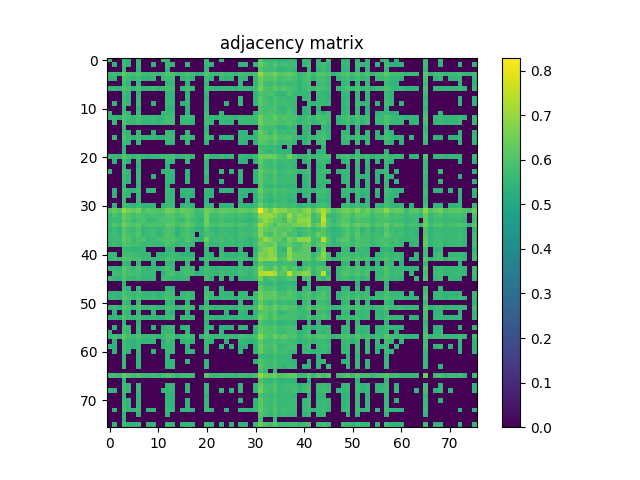

The file beside this chart, header and first rows:
5.591099999999999959e-01, 0.000000000000000000e+00, 0.000000000000000000e+00, 5.635599999999999499e-01, 5.411200000000000454e-01, 0.000000000000000000e+00, 5.501500000000000279e-01, 0.000000000000000000e+00, 0.000000000000000000e+00, 0.000000000000000000e+00, 0.000000000000000000e+00, 5.557600000000000318e-01, 5.478199999999999736e-01, 0.000000000000000000e+00, 0.000000000000000000e+00, 0.000000000000000000e+00, 0.000000000000000000e+00, 0.000000000000000000e+00, 0.000000000000000000e+00, 0.000000000000000000e+00, 5.610600000000000032e-01, 0.000000000000000000e+00, 0.000000000000000000e+00, 5.521000000000000352e-01
0.000000000000000000e+00, 5.435100000000000486e-01, 0.000000000000000000e+00, 5.750899999999999901e-01, 5.497100000000000319e-01, 0.000000000000000000e+00, 5.621300000000000185e-01, 0.000000000000000000e+00, 0.000000000000000000e+00, 5.436400000000000121e-01, 0.000000000000000000e+00, 0.000000000000000000e+00, 5.621800000000000130e-01, 5.564299999999999802e-01, 0.000000000000000000e+00, 0.000000000000000000e+00, 5.516400000000000192e-01, 0.000000000000000000e+00, 0.000000000000000000e+00, 0.000000000000000000e+00, 5.555799999999999628e-01, 5.402500000000000080e-01, 0.000000000000000000e+00, 0.000000000000000000e+00
0.000000000000000000e+00, 0.000000000000000000e+00, 0.000000000000000000e+00, 5.588600000000000234e-01, 0.000000000000000000e+00, 0.000000000000000000e+00, 5.409599999999999964e-01, 0.000000000000000000e+00, 0.000000000000000000e+00, 0.000000000000000000e+00, 0.000000000000000000e+00, 0.000000000000000000e+00, 5.417699999999999738e-01, 0.000000000000000000e+00, 0.000000000000000000e+00, 0.000000000000000000e+00, 0.000000000000000000e+00, 0.000000000000000000e+00, 0.000000000000000000e+00, 0.000000000000000000e+00, 5.456900000000000084e-01, 0.000000000000000000e+00, 0.000000000000000000e+00, 0.000000000000000000e+00
5.635599999999999499e-01, 5.750899999999999901e-01, 5.588600000000000234e-01, 6.240499999999999936e-01, 5.899499999999999744e-01, 5.733599999999999808e-01, 6.001999999999999558e-01, 5.667200000000000015e-01, 5.653599999999999737e-01, 5.756799999999999695e-01, 5.598899999999999988e-01, 5.819699999999999873e-01, 5.999200000000000088e-01, 5.972199999999999731e-01, 5.554099999999999593e-01, 5.753200000000000536e-01, 5.899499999999999744e-01, 5.670600000000000085e-01, 5.426999999999999602e-01, 5.440899999999999626e-01, 6.045500000000000318e-01, 5.727299999999999613e-01, 5.569199999999999706e-01, 5.810499999999999554e-01
5.411200000000000454e-01, 5.497100000000000319e-01, 0.000000000000000000e+00, 5.899499999999999744e-01, 5.637400000000000189e-01, 5.489500000000000490e-01, 5.746700000000000141e-01, 5.462599999999999678e-01, 5.428300000000000347e-01, 5.545900000000000274e-01, 0.000000000000000000e+00, 5.567999999999999616e-01, 5.724299999999999944e-01, 5.669699999999999740e-01, 0.000000000000000000e+00, 5.493599999999999595e-01, 5.605999999999999872e-01, 5.446499999999999675e-01, 0.000000000000000000e+00, 0.000000000000000000e+00, 5.762399999999999745e-01, 5.454400000000000359e-01, 0.000000000000000000e+00, 5.509300000000000308e-01
0.000000000000000000e+00, 0.000000000000000000e+00, 0.000000000000000000e+00, 5.733599999999999808e-01, 5.489500000000000490e-01, 0.000000000000000000e+00, 5.569699999999999651e-01, 0.000000000000000000e+00, 0.000000000000000000e+00, 0.000000000000000000e+00, 0.000000000000000000e+00, 0.000000000000000000e+00, 5.557699999999999863e-01, 5.549399999999999888e-01, 0.000000000000000000e+00, 0.000000000000000000e+00, 5.464900000000000313e-01, 0.000000000000000000e+00, 0.000000000000000000e+00, 0.000000000000000000e+00, 5.521500000000000297e-01, 0.000000000000000000e+00, 0.000000000000000000e+00, 0.000000000000000000e+00
5.501500000000000279e-01, 5.621300000000000185e-01, 5.409599999999999964e-01, 6.001999999999999558e-01, 5.746700000000000141e-01, 5.569699999999999651e-01, 5.885099999999999776e-01, 5.473599999999999577e-01, 5.546600000000000419e-01, 5.674000000000000155e-01, 5.462799999999999878e-01, 5.603200000000000403e-01, 5.852399999999999824e-01, 5.799299999999999455e-01, 0.000000000000000000e+00, 5.605799999999999672e-01, 5.768400000000000194e-01, 5.574299999999999811e-01, 0.000000000000000000e+00, 0.000000000000000000e+00, 5.794500000000000206e-01, 5.586200000000000054e-01, 5.415999999999999703e-01, 5.559800000000000297e-01
0.000000000000000000e+00, 0.000000000000000000e+00, 0.000000000000000000e+00, 5.667200000000000015e-01, 5.462599999999999678e-01, 0.000000000000000000e+00, 5.473599999999999577e-01, 0.000000000000000000e+00, 0.000000000000000000e+00, 0.000000000000000000e+00, 0.000000000000000000e+00, 0.000000000000000000e+00, 5.519100000000000117e-01, 5.527400000000000091e-01, 0.000000000000000000e+00, 0.000000000000000000e+00, 5.431700000000000417e-01, 0.000000000000000000e+00, 0.000000000000000000e+00, 0.000000000000000000e+00, 5.604200000000000292e-01, 0.000000000000000000e+00, 0.000000000000000000e+00, 0.000000000000000000e+00
0.000000000000000000e+00, 0.000000000000000000e+00, 0.000000000000000000e+00, 5.653500000000000192e-01, 5.428300000000000347e-01, 0.000000000000000000e+00, 5.546600000000000419e-01, 0.000000000000000000e+00, 0.000000000000000000e+00, 0.000000000000000000e+00, 0.000000000000000000e+00, 0.000000000000000000e+00, 5.537100000000000355e-01, 5.500300000000000189e-01, 0.000000000000000000e+00, 0.000000000000000000e+00, 5.479000000000000536e-01, 0.000000000000000000e+00, 0.000000000000000000e+00, 0.000000000000000000e+00, 5.462000000000000188e-01, 0.000000000000000000e+00, 0.000000000000000000e+00, 0.000000000000000000e+00
0.000000000000000000e+00, 5.436400000000000121e-01, 0.000000000000000000e+00, 5.756799999999999695e-01, 5.545799999999999619e-01, 0.000000000000000000e+00, 5.674000000000000155e-01, 0.000000000000000000e+00, 0.000000000000000000e+00, 5.472399999999999487e-01, 0.000000000000000000e+00, 0.000000000000000000e+00, 5.641699999999999493e-01, 5.632200000000000539e-01, 0.000000000000000000e+00, 5.405100000000000460e-01, 5.547900000000000054e-01, 0.000000000000000000e+00, 0.000000000000000000e+00, 0.000000000000000000e+00, 5.612800000000000011e-01, 0.000000000000000000e+00, 0.000000000000000000e+00, 0.000000000000000000e+00
0.000000000000000000e+00, 0.000000000000000000e+00, 0.000000000000000000e+00, 5.598899999999999988e-01, 0.000000000000000000e+00, 0.000000000000000000e+00, 5.462799999999999878e-01, 0.000000000000000000e+00, 0.000000000000000000e+00, 0.000000000000000000e+00, 0.000000000000000000e+00, 0.000000000000000000e+00, 5.452000000000000179e-01, 5.446100000000000385e-01, 0.000000000000000000e+00, 0.000000000000000000e+00, 5.412900000000000489e-01, 0.000000000000000000e+00, 0.000000000000000000e+00, 0.000000000000000000e+00, 5.507999999999999563e-01, 0.000000000000000000e+00, 0.000000000000000000e+00, 0.000000000000000000e+00
5.557600000000000318e-01, 0.000000000000000000e+00, 0.000000000000000000e+00, 5.819699999999999873e-01, 5.567999999999999616e-01, 0.000000000000000000e+00, 5.603200000000000403e-01, 0.000000000000000000e+00, 0.000000000000000000e+00, 0.000000000000000000e+00, 0.000000000000000000e+00, 5.560399999999999787e-01, 5.560199999999999587e-01, 5.605200000000000182e-01, 0.000000000000000000e+00, 0.000000000000000000e+00, 5.458699999999999664e-01, 0.000000000000000000e+00, 0.000000000000000000e+00, 0.000000000000000000e+00, 5.729300000000000503e-01, 0.000000000000000000e+00, 0.000000000000000000e+00, 5.521099999999999897e-01
5.478199999999999736e-01, 5.621800000000000130e-01, 5.417699999999999738e-01, 5.999200000000000088e-01, 5.724299999999999944e-01, 5.557699999999999863e-01, 5.852399999999999824e-01, 5.519100000000000117e-01, 5.537100000000000355e-01, 5.641699999999999493e-01, 5.452000000000000179e-01, 5.560199999999999587e-01, 5.840499999999999581e-01, 5.769199999999999884e-01, 0.000000000000000000e+00, 5.614099999999999646e-01, 5.749999999999999556e-01, 5.591500000000000359e-01, 0.000000000000000000e+00, 0.000000000000000000e+00, 5.789299999999999446e-01, 5.581000000000000405e-01, 5.431300000000000017e-01, 5.580699999999999550e-01
0.000000000000000000e+00, 5.564299999999999802e-01, 0.000000000000000000e+00, 5.972199999999999731e-01, 5.669699999999999740e-01, 5.549399999999999888e-01, 5.799299999999999455e-01, 5.527400000000000091e-01, 5.500300000000000189e-01, 5.632200000000000539e-01, 5.446100000000000385e-01, 5.605200000000000182e-01, 5.769199999999999884e-01, 5.750399999999999956e-01, 0.000000000000000000e+00, 5.558800000000000407e-01, 5.696999999999999842e-01, 5.446299999999999475e-01, 0.000000000000000000e+00, 0.000000000000000000e+00, 5.797200000000000131e-01, 5.537499999999999645e-01, 0.000000000000000000e+00, 5.544299999999999784e-01
0.000000000000000000e+00, 0.000000000000000000e+00, 0.000000000000000000e+00, 5.554099999999999593e-01, 0.000000000000000000e+00, 0.000000000000000000e+00, 0.000000000000000000e+00, 0.000000000000000000e+00, 0.000000000000000000e+00, 0.000000000000000000e+00, 0.000000000000000000e+00, 0.000000000000000000e+00, 0.000000000000000000e+00, 0.000000000000000000e+00, 0.000000000000000000e+00, 0.000000000000000000e+00, 0.000000000000000000e+00, 0.000000000000000000e+00, 0.000000000000000000e+00, 0.000000000000000000e+00, 5.457999999999999519e-01, 0.000000000000000000e+00, 0.000000000000000000e+00, 0.000000000000000000e+00
0.000000000000000000e+00, 0.000000000000000000e+00, 0.000000000000000000e+00, 5.753200000000000536e-01, 5.493599999999999595e-01, 0.000000000000000000e+00, 5.605799999999999672e-01, 0.000000000000000000e+00, 0.000000000000000000e+00, 5.405100000000000460e-01, 0.000000000000000000e+00, 0.000000000000000000e+00, 5.614099999999999646e-01, 5.558800000000000407e-01, 0.000000000000000000e+00, 0.000000000000000000e+00, 5.537999999999999590e-01, 0.000000000000000000e+00, 0.000000000000000000e+00, 0.000000000000000000e+00, 5.596400000000000263e-01, 0.000000000000000000e+00, 0.000000000000000000e+00, 0.000000000000000000e+00
0.000000000000000000e+00, 5.516400000000000192e-01, 0.000000000000000000e+00, 5.899499999999999744e-01, 5.605999999999999872e-01, 5.464900000000000313e-01, 5.768400000000000194e-01, 5.431700000000000417e-01, 5.479000000000000536e-01, 5.547999999999999599e-01, 5.412900000000000489e-01, 5.458699999999999664e-01, 5.749999999999999556e-01, 5.696999999999999842e-01, 0.000000000000000000e+00, 5.537999999999999590e-01, 5.714500000000000135e-01, 5.548199999999999799e-01, 0.000000000000000000e+00, 0.000000000000000000e+00, 5.765500000000000069e-01, 5.507800000000000473e-01, 0.000000000000000000e+00, 5.458300000000000374e-01
0.000000000000000000e+00, 0.000000000000000000e+00, 0.000000000000000000e+00, 5.670600000000000085e-01, 5.446499999999999675e-01, 0.000000000000000000e+00, 5.574299999999999811e-01, 0.000000000000000000e+00, 0.000000000000000000e+00, 0.000000000000000000e+00, 0.000000000000000000e+00, 0.000000000000000000e+00, 5.591500000000000359e-01, 5.446299999999999475e-01, 0.000000000000000000e+00, 0.000000000000000000e+00, 5.548199999999999799e-01, 0.000000000000000000e+00, 0.000000000000000000e+00, 0.000000000000000000e+00, 5.546499999999999764e-01, 0.000000000000000000e+00, 0.000000000000000000e+00, 0.000000000000000000e+00
0.000000000000000000e+00, 0.000000000000000000e+00, 0.000000000000000000e+00, 5.426999999999999602e-01, 0.000000000000000000e+00, 0.000000000000000000e+00, 0.000000000000000000e+00, 0.000000000000000000e+00, 0.000000000000000000e+00, 0.000000000000000000e+00, 0.000000000000000000e+00, 0.000000000000000000e+00, 0.000000000000000000e+00, 0.000000000000000000e+00, 0.000000000000000000e+00, 0.000000000000000000e+00, 0.000000000000000000e+00, 0.000000000000000000e+00, 0.000000000000000000e+00, 0.000000000000000000e+00, 0.000000000000000000e+00, 0.000000000000000000e+00, 0.000000000000000000e+00, 0.000000000000000000e+00
0.000000000000000000e+00, 0.000000000000000000e+00, 0.000000000000000000e+00, 5.440899999999999626e-01, 0.000000000000000000e+00, 0.000000000000000000e+00, 0.000000000000000000e+00, 0.000000000000000000e+00, 0.000000000000000000e+00, 0.000000000000000000e+00, 0.000000000000000000e+00, 0.000000000000000000e+00, 0.000000000000000000e+00, 0.000000000000000000e+00, 0.000000000000000000e+00, 0.000000000000000000e+00, 0.000000000000000000e+00, 0.000000000000000000e+00, 0.000000000000000000e+00, 0.000000000000000000e+00, 0.000000000000000000e+00, 0.000000000000000000e+00, 0.000000000000000000e+00, 0.000000000000000000e+00
5.610600000000000032e-01, 5.555799999999999628e-01, 5.456900000000000084e-01, 6.045500000000000318e-01, 5.762399999999999745e-01, 5.521500000000000297e-01, 5.794500000000000206e-01, 5.604200000000000292e-01, 5.462000000000000188e-01, 5.612800000000000011e-01, 5.507999999999999563e-01, 5.729300000000000503e-01, 5.789299999999999446e-01, 5.797200000000000131e-01, 5.457999999999999519e-01, 5.596400000000000263e-01, 5.765500000000000069e-01, 5.546499999999999764e-01, 0.000000000000000000e+00, 0.000000000000000000e+00, 6.015500000000000291e-01, 5.525299999999999656e-01, 5.460399999999999698e-01, 5.689300000000000468e-01
0.000000000000000000e+00, 5.402500000000000080e-01, 0.000000000000000000e+00, 5.727299999999999613e-01, 5.454400000000000359e-01, 0.000000000000000000e+00, 5.586200000000000054e-01, 0.000000000000000000e+00, 0.000000000000000000e+00, 0.000000000000000000e+00, 0.000000000000000000e+00, 0.000000000000000000e+00, 5.580899999999999750e-01, 5.537499999999999645e-01, 0.000000000000000000e+00, 0.000000000000000000e+00, 5.507800000000000473e-01, 0.000000000000000000e+00, 0.000000000000000000e+00, 0.000000000000000000e+00, 5.525400000000000311e-01, 0.000000000000000000e+00, 0.000000000000000000e+00, 0.000000000000000000e+00
0.000000000000000000e+00, 0.000000000000000000e+00, 0.000000000000000000e+00, 5.569199999999999706e-01, 0.000000000000000000e+00, 0.000000000000000000e+00, 5.415999999999999703e-01, 0.000000000000000000e+00, 0.000000000000000000e+00, 0.000000000000000000e+00, 0.000000000000000000e+00, 0.000000000000000000e+00, 5.431300000000000017e-01, 0.000000000000000000e+00, 0.000000000000000000e+00, 0.000000000000000000e+00, 0.000000000000000000e+00, 0.000000000000000000e+00, 0.000000000000000000e+00, 0.000000000000000000e+00, 5.460399999999999698e-01, 0.000000000000000000e+00, 0.000000000000000000e+00, 0.000000000000000000e+00
5.521000000000000352e-01, 0.000000000000000000e+00, 0.000000000000000000e+00, 5.810499999999999554e-01, 5.509300000000000308e-01, 0.000000000000000000e+00, 5.559800000000000297e-01, 0.000000000000000000e+00, 0.000000000000000000e+00, 0.000000000000000000e+00, 0.000000000000000000e+00, 5.521099999999999897e-01, 5.580699999999999550e-01, 5.544299999999999784e-01, 0.000000000000000000e+00, 0.000000000000000000e+00, 5.458300000000000374e-01, 0.000000000000000000e+00, 0.000000000000000000e+00, 0.000000000000000000e+00, 5.689300000000000468e-01, 0.000000000000000000e+00, 0.000000000000000000e+00, 5.588800000000000434e-01
0.000000000000000000e+00, 0.000000000000000000e+00, 0.000000000000000000e+00, 5.633299999999999974e-01, 5.418300000000000338e-01, 0.000000000000000000e+00, 5.558199999999999807e-01, 0.000000000000000000e+00, 0.000000000000000000e+00, 5.419199999999999573e-01, 0.000000000000000000e+00, 0.000000000000000000e+00, 5.551899999999999613e-01, 5.469000000000000528e-01, 0.000000000000000000e+00, 0.000000000000000000e+00, 5.474499999999999922e-01, 0.000000000000000000e+00, 0.000000000000000000e+00, 0.000000000000000000e+00, 5.444600000000000550e-01, 0.000000000000000000e+00, 0.000000000000000000e+00, 0.000000000000000000e+00
0.000000000000000000e+00, 0.000000000000000000e+00, 0.000000000000000000e+00, 5.706599999999999451e-01, 5.460700000000000554e-01, 0.000000000000000000e+00, 5.552300000000000013e-01, 0.000000000000000000e+00, 0.000000000000000000e+00, 0.000000000000000000e+00, 0.000000000000000000e+00, 0.000000000000000000e+00, 5.555600000000000538e-01, 5.491500000000000270e-01, 0.000000000000000000e+00, 0.000000000000000000e+00, 5.455200000000000049e-01, 0.000000000000000000e+00, 0.000000000000000000e+00, 0.000000000000000000e+00, 5.573200000000000376e-01, 0.000000000000000000e+00, 0.000000000000000000e+00, 5.427400000000000002e-01
0.000000000000000000e+00, 0.000000000000000000e+00, 0.000000000000000000e+00, 5.539300000000000335e-01, 0.000000000000000000e+00, 0.000000000000000000e+00, 5.419399999999999773e-01, 0.000000000000000000e+00, 0.000000000000000000e+00, 0.000000000000000000e+00, 0.000000000000000000e+00, 0.000000000000000000e+00, 5.422299999999999898e-01, 0.000000000000000000e+00, 0.000000000000000000e+00, 0.000000000000000000e+00, 0.000000000000000000e+00, 0.000000000000000000e+00, 0.000000000000000000e+00, 0.000000000000000000e+00, 0.000000000000000000e+00, 0.000000000000000000e+00, 0.000000000000000000e+00, 0.000000000000000000e+00
0.000000000000000000e+00, 5.484900000000000331e-01, 0.000000000000000000e+00, 5.802000000000000490e-01, 5.557299999999999462e-01, 5.466999999999999638e-01, 5.700499999999999456e-01, 0.000000000000000000e+00, 5.461099999999999843e-01, 5.517999999999999572e-01, 0.000000000000000000e+00, 0.000000000000000000e+00, 5.702599999999999891e-01, 5.603099999999999747e-01, 0.000000000000000000e+00, 5.501200000000000534e-01, 5.619100000000000206e-01, 5.483200000000000296e-01, 0.000000000000000000e+00, 0.000000000000000000e+00, 5.622000000000000330e-01, 5.464499999999999913e-01, 0.000000000000000000e+00, 5.433299999999999796e-01
0.000000000000000000e+00, 5.428500000000000547e-01, 0.000000000000000000e+00, 5.705900000000000416e-01, 5.472000000000000197e-01, 0.000000000000000000e+00, 5.601399999999999713e-01, 0.000000000000000000e+00, 0.000000000000000000e+00, 0.000000000000000000e+00, 0.000000000000000000e+00, 0.000000000000000000e+00, 5.597900000000000098e-01, 5.538600000000000190e-01, 0.000000000000000000e+00, 5.410099999999999909e-01, 5.507300000000000528e-01, 5.412599999999999634e-01, 0.000000000000000000e+00, 0.000000000000000000e+00, 5.488399999999999945e-01, 5.403599999999999515e-01, 0.000000000000000000e+00, 0.000000000000000000e+00
0.000000000000000000e+00, 0.000000000000000000e+00, 0.000000000000000000e+00, 5.654500000000000082e-01, 0.000000000000000000e+00, 0.000000000000000000e+00, 5.547199999999999909e-01, 0.000000000000000000e+00, 0.000000000000000000e+00, 0.000000000000000000e+00, 0.000000000000000000e+00, 0.000000000000000000e+00, 5.539300000000000335e-01, 5.508699999999999708e-01, 0.000000000000000000e+00, 0.000000000000000000e+00, 5.498800000000000354e-01, 0.000000000000000000e+00, 0.000000000000000000e+00, 0.000000000000000000e+00, 5.455699999999999994e-01, 0.000000000000000000e+00, 0.000000000000000000e+00, 0.000000000000000000e+00
0.000000000000000000e+00, 5.493200000000000305e-01, 0.000000000000000000e+00, 5.865000000000000213e-01, 5.594099999999999628e-01, 5.493700000000000250e-01, 5.701699999999999546e-01, 5.413999999999999924e-01, 5.453999999999999959e-01, 5.498899999999999899e-01, 0.000000000000000000e+00, 5.425200000000000022e-01, 5.720399999999999929e-01, 5.605999999999999872e-01, 0.000000000000000000e+00, 5.501599999999999824e-01, 5.603299999999999947e-01, 5.459199999999999608e-01, 0.000000000000000000e+00, 0.000000000000000000e+00, 5.648999999999999577e-01, 5.485200000000000076e-01, 0.000000000000000000e+00, 5.479000000000000536e-01
6.052800000000000402e-01, 6.375499999999999501e-01, 6.087399999999999478e-01, 6.992599999999999927e-01, 6.505600000000000271e-01, 6.296399999999999775e-01, 6.572700000000000209e-01, 5.983300000000000285e-01, 6.178299999999999903e-01, 6.065899999999999626e-01, 5.970699999999999896e-01, 6.036700000000000399e-01, 6.534100000000000463e-01, 6.465499999999999581e-01, 6.041199999999999903e-01, 6.356800000000000228e-01, 6.261999999999999789e-01, 6.130299999999999638e-01, 5.733300000000000063e-01, 5.871600000000000152e-01, 6.492799999999999683e-01, 6.228700000000000347e-01, 6.001400000000000068e-01, 6.288700000000000401e-01
5.443999999999999950e-01, 5.895700000000000385e-01, 5.693099999999999827e-01, 6.330900000000000416e-01, 6.050299999999999567e-01, 5.821100000000000163e-01, 6.012300000000000422e-01, 5.892800000000000260e-01, 5.789299999999999446e-01, 5.891600000000000170e-01, 5.825500000000000123e-01, 5.849999999999999645e-01, 6.052300000000000457e-01, 6.051499999999999657e-01, 5.773800000000000043e-01, 5.904099999999999904e-01, 6.187000000000000277e-01, 5.945500000000000229e-01, 5.623200000000000420e-01, 5.573799999999999866e-01, 6.387199999999999545e-01, 5.787200000000000122e-01, 5.762399999999999745e-01, 5.964500000000000357e-01
5.664099999999999691e-01, 5.672099999999999920e-01, 5.667200000000000015e-01, 6.236899999999999666e-01, 6.025899999999999590e-01, 5.660699999999999621e-01, 5.883699999999999486e-01, 5.900100000000000344e-01, 5.606700000000000017e-01, 5.698600000000000332e-01, 5.808600000000000430e-01, 5.899100000000000454e-01, 5.894500000000000295e-01, 6.031100000000000350e-01, 5.757100000000000550e-01, 5.616700000000000026e-01, 6.048400000000000443e-01, 5.741199999999999637e-01, 5.591500000000000359e-01, 5.412500000000000089e-01, 6.452400000000000357e-01, 5.621599999999999930e-01, 5.698699999999999877e-01, 5.893800000000000150e-01
5.630399999999999849e-01, 6.099999999999999867e-01, 5.783899999999999597e-01, 6.585999999999999632e-01, 6.193600000000000216e-01, 5.995300000000000074e-01, 6.205600000000000005e-01, 5.752300000000000191e-01, 5.953199999999999603e-01, 5.974599999999999911e-01, 5.919299999999999562e-01, 5.877000000000000002e-01, 6.248899999999999455e-01, 6.121999999999999664e-01, 5.849600000000000355e-01, 6.099099999999999522e-01, 6.255899999999999794e-01, 6.061499999999999666e-01, 5.677299999999999569e-01, 5.659100000000000241e-01, 6.460099999999999731e-01, 5.941400000000000015e-01, 5.857099999999999529e-01, 6.104800000000000226e-01
5.415400000000000214e-01, 5.681500000000000439e-01, 5.465799999999999548e-01, 6.117599999999999705e-01, 5.779199999999999893e-01, 5.639100000000000223e-01, 5.939900000000000180e-01, 5.527900000000000036e-01, 5.588699999999999779e-01, 5.735299999999999843e-01, 5.517300000000000537e-01, 5.720199999999999729e-01, 5.900100000000000344e-01, 5.908900000000000263e-01, 5.438800000000000301e-01, 5.680500000000000549e-01, 5.898299999999999654e-01, 5.586699999999999999e-01, 5.451200000000000490e-01, 5.410300000000000109e-01, 5.909100000000000463e-01, 5.661000000000000476e-01, 5.472799999999999887e-01, 5.657600000000000406e-01
5.518499999999999517e-01, 5.732599999999999918e-01, 5.480099999999999971e-01, 6.141100000000000447e-01, 5.873899999999999677e-01, 5.766900000000000359e-01, 6.091900000000000093e-01, 5.506400000000000183e-01, 5.673700000000000410e-01, 5.819600000000000328e-01, 5.537400000000000100e-01, 5.676799999999999624e-01, 6.069299999999999695e-01, 5.879999999999999671e-01, 5.425799999999999512e-01, 5.779100000000000348e-01, 5.973199999999999621e-01, 5.716499999999999915e-01, 0.000000000000000000e+00, 5.498300000000000409e-01, 5.855000000000000204e-01, 5.741600000000000037e-01, 5.528699999999999726e-01, 5.678900000000000059e-01
5.664099999999999691e-01, 5.672099999999999920e-01, 5.667200000000000015e-01, 6.236899999999999666e-01, 6.025899999999999590e-01, 5.660699999999999621e-01, 5.883699999999999486e-01, 5.900100000000000344e-01, 5.606700000000000017e-01, 5.698600000000000332e-01, 5.808600000000000430e-01, 5.899100000000000454e-01, 5.894500000000000295e-01, 6.031100000000000350e-01, 5.757100000000000550e-01, 5.616700000000000026e-01, 6.048400000000000443e-01, 5.741199999999999637e-01, 5.591500000000000359e-01, 5.412500000000000089e-01, 6.452400000000000357e-01, 5.621599999999999930e-01, 5.698699999999999877e-01, 5.893800000000000150e-01
5.488399999999999945e-01, 5.725500000000000034e-01, 5.535200000000000120e-01, 6.074300000000000255e-01, 5.876400000000000512e-01, 5.744700000000000362e-01, 5.887900000000000356e-01, 5.603900000000000547e-01, 5.684900000000000508e-01, 5.610699999999999577e-01, 5.574799999999999756e-01, 5.590800000000000214e-01, 5.902300000000000324e-01, 5.753399999999999626e-01, 5.526400000000000201e-01, 5.701800000000000201e-01, 5.688699999999999868e-01, 5.614700000000000246e-01, 0.000000000000000000e+00, 0.000000000000000000e+00, 5.946200000000000374e-01, 5.625999999999999890e-01, 5.536600000000000410e-01, 5.731600000000000028e-01
0.000000000000000000e+00, 0.000000000000000000e+00, 0.000000000000000000e+00, 5.561099999999999932e-01, 5.511700000000000488e-01, 5.425699999999999967e-01, 5.461200000000000498e-01, 5.518300000000000427e-01, 0.000000000000000000e+00, 0.000000000000000000e+00, 0.000000000000000000e+00, 0.000000000000000000e+00, 5.455499999999999794e-01, 5.534700000000000175e-01, 0.000000000000000000e+00, 0.000000000000000000e+00, 5.449199999999999600e-01, 0.000000000000000000e+00, 0.000000000000000000e+00, 0.000000000000000000e+00, 5.652399999999999647e-01, 0.000000000000000000e+00, 0.000000000000000000e+00, 5.506400000000000183e-01
5.610800000000000232e-01, 5.565499999999999892e-01, 0.000000000000000000e+00, 5.776400000000000423e-01, 5.776000000000000023e-01, 5.704299999999999926e-01, 5.678999999999999604e-01, 5.570000000000000506e-01, 5.515499999999999847e-01, 0.000000000000000000e+00, 5.421000000000000263e-01, 5.427499999999999547e-01, 5.603500000000000147e-01, 5.733099999999999863e-01, 5.545600000000000529e-01, 5.432099999999999707e-01, 5.463299999999999823e-01, 5.460899999999999643e-01, 0.000000000000000000e+00, 0.000000000000000000e+00, 5.665700000000000180e-01, 5.423999999999999932e-01, 0.000000000000000000e+00, 5.698699999999999877e-01
5.507600000000000273e-01, 5.736999999999999877e-01, 5.590000000000000524e-01, 6.089200000000000168e-01, 5.953100000000000058e-01, 5.811899999999999844e-01, 5.893399999999999750e-01, 5.598800000000000443e-01, 5.673300000000000010e-01, 5.654700000000000282e-01, 5.556299999999999573e-01, 5.588100000000000289e-01, 5.894599999999999840e-01, 5.838100000000000511e-01, 5.545200000000000129e-01, 5.631699999999999484e-01, 5.776400000000000423e-01, 5.702300000000000146e-01, 0.000000000000000000e+00, 5.426199999999999912e-01, 5.872000000000000552e-01, 5.649699999999999722e-01, 5.542399999999999549e-01, 5.740300000000000402e-01
0.000000000000000000e+00, 0.000000000000000000e+00, 0.000000000000000000e+00, 5.651000000000000467e-01, 5.428899999999999837e-01, 0.000000000000000000e+00, 5.588800000000000434e-01, 0.000000000000000000e+00, 0.000000000000000000e+00, 5.449899999999999745e-01, 0.000000000000000000e+00, 0.000000000000000000e+00, 5.634400000000000519e-01, 5.496600000000000374e-01, 0.000000000000000000e+00, 0.000000000000000000e+00, 5.525900000000000256e-01, 0.000000000000000000e+00, 0.000000000000000000e+00, 0.000000000000000000e+00, 5.508800000000000363e-01, 0.000000000000000000e+00, 0.000000000000000000e+00, 0.000000000000000000e+00
5.444700000000000095e-01, 5.651699999999999502e-01, 5.456199999999999939e-01, 6.075700000000000545e-01, 5.835299999999999931e-01, 5.679199999999999804e-01, 5.942600000000000104e-01, 5.585499999999999909e-01, 5.520300000000000207e-01, 5.670600000000000085e-01, 5.456900000000000084e-01, 5.638999999999999568e-01, 5.956200000000000383e-01, 5.679300000000000459e-01, 0.000000000000000000e+00, 5.701300000000000257e-01, 5.822199999999999598e-01, 5.634400000000000519e-01, 0.000000000000000000e+00, 5.415400000000000214e-01, 5.833700000000000552e-01, 5.623700000000000365e-01, 5.456499999999999684e-01, 5.645799999999999708e-01
0.000000000000000000e+00, 5.793599999999999861e-01, 5.665200000000000236e-01, 6.027700000000000280e-01, 5.834399999999999586e-01, 5.738100000000000422e-01, 5.811199999999999699e-01, 5.518199999999999772e-01, 5.579899999999999860e-01, 5.574299999999999811e-01, 0.000000000000000000e+00, 5.407999999999999474e-01, 5.766499999999999959e-01, 5.916799999999999837e-01, 5.574999999999999956e-01, 5.723399999999999599e-01, 5.865099999999999758e-01, 5.741500000000000492e-01, 5.436800000000000521e-01, 5.477999999999999536e-01, 5.749199999999999866e-01, 5.662700000000000511e-01, 5.508199999999999763e-01, 5.759600000000000275e-01
5.756000000000000005e-01, 5.530699999999999505e-01, 5.414999999999999813e-01, 5.957900000000000418e-01, 5.674900000000000500e-01, 5.523200000000000331e-01, 5.757100000000000550e-01, 5.446199999999999930e-01, 5.436100000000000376e-01, 5.574500000000000011e-01, 0.000000000000000000e+00, 5.740899999999999892e-01, 5.728699999999999903e-01, 5.649600000000000177e-01, 5.441099999999999826e-01, 5.524400000000000421e-01, 5.535799999999999610e-01, 0.000000000000000000e+00, 0.000000000000000000e+00, 0.000000000000000000e+00, 5.893399999999999750e-01, 5.463200000000000278e-01, 0.000000000000000000e+00, 5.675400000000000444e-01
0.000000000000000000e+00, 0.000000000000000000e+00, 0.000000000000000000e+00, 5.431700000000000417e-01, 0.000000000000000000e+00, 0.000000000000000000e+00, 0.000000000000000000e+00, 0.000000000000000000e+00, 0.000000000000000000e+00, 0.000000000000000000e+00, 0.000000000000000000e+00, 0.000000000000000000e+00, 0.000000000000000000e+00, 0.000000000000000000e+00, 0.000000000000000000e+00, 0.000000000000000000e+00, 0.000000000000000000e+00, 0.000000000000000000e+00, 0.000000000000000000e+00, 0.000000000000000000e+00, 0.000000000000000000e+00, 0.000000000000000000e+00, 0.000000000000000000e+00, 0.000000000000000000e+00
0.000000000000000000e+00, 0.000000000000000000e+00, 0.000000000000000000e+00, 5.691800000000000193e-01, 5.443299999999999805e-01, 0.000000000000000000e+00, 5.451500000000000234e-01, 0.000000000000000000e+00, 0.000000000000000000e+00, 0.000000000000000000e+00, 0.000000000000000000e+00, 0.000000000000000000e+00, 5.462399999999999478e-01, 5.465600000000000458e-01, 0.000000000000000000e+00, 0.000000000000000000e+00, 0.000000000000000000e+00, 0.000000000000000000e+00, 0.000000000000000000e+00, 0.000000000000000000e+00, 5.558699999999999752e-01, 0.000000000000000000e+00, 0.000000000000000000e+00, 5.442599999999999660e-01
5.409300000000000219e-01, 5.554200000000000248e-01, 5.427300000000000457e-01, 5.947599999999999554e-01, 5.682399999999999674e-01, 5.528399999999999981e-01, 5.757400000000000295e-01, 5.517999999999999572e-01, 5.458800000000000319e-01, 5.544999999999999929e-01, 5.425499999999999767e-01, 5.558499999999999552e-01, 5.757499999999999840e-01, 5.674400000000000555e-01, 0.000000000000000000e+00, 5.514099999999999557e-01, 5.704500000000000126e-01, 5.506699999999999928e-01, 0.000000000000000000e+00, 0.000000000000000000e+00, 5.804099999999999815e-01, 5.513400000000000523e-01, 0.000000000000000000e+00, 5.572200000000000486e-01
5.479100000000000081e-01, 5.650399999999999867e-01, 5.438899999999999846e-01, 6.091900000000000093e-01, 5.799100000000000366e-01, 5.618100000000000316e-01, 5.922399999999999887e-01, 5.587800000000000544e-01, 5.567600000000000326e-01, 5.715099999999999625e-01, 5.519800000000000262e-01, 5.666200000000000125e-01, 5.900900000000000034e-01, 5.859199999999999964e-01, 5.403599999999999515e-01, 5.645900000000000363e-01, 5.843800000000000106e-01, 5.602000000000000313e-01, 0.000000000000000000e+00, 0.000000000000000000e+00, 5.906400000000000539e-01, 5.618900000000000006e-01, 5.466499999999999693e-01, 5.621399999999999730e-01
0.000000000000000000e+00, 0.000000000000000000e+00, 0.000000000000000000e+00, 5.677299999999999569e-01, 5.468100000000000183e-01, 0.000000000000000000e+00, 5.573299999999999921e-01, 0.000000000000000000e+00, 0.000000000000000000e+00, 0.000000000000000000e+00, 0.000000000000000000e+00, 0.000000000000000000e+00, 5.560100000000000042e-01, 5.486600000000000366e-01, 0.000000000000000000e+00, 0.000000000000000000e+00, 5.470199999999999507e-01, 0.000000000000000000e+00, 0.000000000000000000e+00, 0.000000000000000000e+00, 5.525799999999999601e-01, 0.000000000000000000e+00, 0.000000000000000000e+00, 0.000000000000000000e+00
5.530199999999999561e-01, 5.689400000000000013e-01, 5.493299999999999850e-01, 6.096000000000000307e-01, 5.803500000000000325e-01, 5.634299999999999864e-01, 5.934899999999999620e-01, 5.578899999999999970e-01, 5.600699999999999568e-01, 5.700199999999999712e-01, 5.510000000000000453e-01, 5.630199999999999649e-01, 5.924300000000000122e-01, 5.845299999999999940e-01, 5.434299999999999686e-01, 5.680800000000000294e-01, 5.822800000000000198e-01, 5.634799999999999809e-01, 0.000000000000000000e+00, 5.417199999999999793e-01, 5.874000000000000332e-01, 5.657600000000000406e-01, 5.502799999999999914e-01, 5.657100000000000461e-01
0.000000000000000000e+00, 5.452700000000000324e-01, 0.000000000000000000e+00, 5.681899999999999729e-01, 5.539699999999999624e-01, 0.000000000000000000e+00, 5.572599999999999776e-01, 0.000000000000000000e+00, 0.000000000000000000e+00, 5.443500000000000005e-01, 0.000000000000000000e+00, 0.000000000000000000e+00, 5.625400000000000400e-01, 5.456299999999999484e-01, 0.000000000000000000e+00, 0.000000000000000000e+00, 5.470699999999999452e-01, 0.000000000000000000e+00, 0.000000000000000000e+00, 0.000000000000000000e+00, 5.565900000000000292e-01, 0.000000000000000000e+00, 0.000000000000000000e+00, 0.000000000000000000e+00
5.434099999999999486e-01, 5.577800000000000535e-01, 5.403000000000000025e-01, 5.940499999999999670e-01, 5.661800000000000166e-01, 5.512399999999999523e-01, 5.756799999999999695e-01, 5.473700000000000232e-01, 5.497900000000000009e-01, 5.532200000000000450e-01, 5.407399999999999984e-01, 5.468600000000000128e-01, 5.738499999999999712e-01, 5.762000000000000455e-01, 0.000000000000000000e+00, 5.538199999999999790e-01, 5.649999999999999467e-01, 5.526999999999999691e-01, 0.000000000000000000e+00, 0.000000000000000000e+00, 5.719600000000000239e-01, 5.548699999999999743e-01, 5.407499999999999529e-01, 5.524499999999999966e-01
0.000000000000000000e+00, 0.000000000000000000e+00, 0.000000000000000000e+00, 5.492000000000000215e-01, 0.000000000000000000e+00, 0.000000000000000000e+00, 5.426900000000000057e-01, 0.000000000000000000e+00, 0.000000000000000000e+00, 0.000000000000000000e+00, 0.000000000000000000e+00, 0.000000000000000000e+00, 0.000000000000000000e+00, 0.000000000000000000e+00, 0.000000000000000000e+00, 0.000000000000000000e+00, 0.000000000000000000e+00, 0.000000000000000000e+00, 0.000000000000000000e+00, 0.000000000000000000e+00, 5.447600000000000220e-01, 0.000000000000000000e+00, 0.000000000000000000e+00, 0.000000000000000000e+00
0.000000000000000000e+00, 5.471000000000000307e-01, 0.000000000000000000e+00, 5.809199999999999919e-01, 5.572200000000000486e-01, 0.000000000000000000e+00, 5.665299999999999780e-01, 0.000000000000000000e+00, 0.000000000000000000e+00, 5.474099999999999522e-01, 0.000000000000000000e+00, 5.420700000000000518e-01, 5.652599999999999847e-01, 5.625299999999999745e-01, 0.000000000000000000e+00, 5.434900000000000286e-01, 5.537400000000000100e-01, 0.000000000000000000e+00, 0.000000000000000000e+00, 0.000000000000000000e+00, 5.661000000000000476e-01, 5.411799999999999944e-01, 0.000000000000000000e+00, 5.420899999999999608e-01
5.511099999999999888e-01, 0.000000000000000000e+00, 0.000000000000000000e+00, 5.833800000000000097e-01, 5.585700000000000109e-01, 0.000000000000000000e+00, 5.581399999999999695e-01, 0.000000000000000000e+00, 0.000000000000000000e+00, 0.000000000000000000e+00, 0.000000000000000000e+00, 5.549399999999999888e-01, 5.552899999999999503e-01, 5.561099999999999932e-01, 0.000000000000000000e+00, 0.000000000000000000e+00, 5.426999999999999602e-01, 0.000000000000000000e+00, 0.000000000000000000e+00, 0.000000000000000000e+00, 5.747900000000000231e-01, 0.000000000000000000e+00, 0.000000000000000000e+00, 5.507600000000000273e-01
5.555700000000000083e-01, 5.735400000000000498e-01, 5.525700000000000056e-01, 6.183400000000000007e-01, 5.834899999999999531e-01, 5.681599999999999984e-01, 5.975000000000000311e-01, 5.583200000000000385e-01, 5.642899999999999583e-01, 5.711100000000000065e-01, 5.524700000000000166e-01, 5.629100000000000215e-01, 5.977200000000000291e-01, 5.914399999999999658e-01, 5.458199999999999719e-01, 5.714500000000000135e-01, 5.863599999999999923e-01, 5.693599999999999772e-01, 0.000000000000000000e+00, 5.435600000000000431e-01, 5.889900000000000135e-01, 5.693000000000000282e-01, 5.517100000000000337e-01, 5.675499999999999989e-01
0.000000000000000000e+00, 5.426499999999999657e-01, 0.000000000000000000e+00, 5.753899999999999570e-01, 5.513299999999999867e-01, 5.470500000000000362e-01, 5.686299999999999688e-01, 5.429500000000000437e-01, 5.446699999999999875e-01, 5.533200000000000340e-01, 0.000000000000000000e+00, 5.405499999999999750e-01, 5.710899999999999865e-01, 5.591399999999999704e-01, 0.000000000000000000e+00, 5.466199999999999948e-01, 5.603000000000000203e-01, 5.404799999999999605e-01, 0.000000000000000000e+00, 0.000000000000000000e+00, 5.604500000000000037e-01, 5.425900000000000167e-01, 0.000000000000000000e+00, 0.000000000000000000e+00
5.443099999999999605e-01, 5.406300000000000550e-01, 0.000000000000000000e+00, 5.774700000000000388e-01, 5.535999999999999810e-01, 5.417499999999999538e-01, 5.593599999999999683e-01, 0.000000000000000000e+00, 0.000000000000000000e+00, 0.000000000000000000e+00, 0.000000000000000000e+00, 5.405699999999999950e-01, 5.584299999999999820e-01, 5.562000000000000277e-01, 0.000000000000000000e+00, 0.000000000000000000e+00, 5.454799999999999649e-01, 0.000000000000000000e+00, 0.000000000000000000e+00, 0.000000000000000000e+00, 5.606600000000000472e-01, 0.000000000000000000e+00, 0.000000000000000000e+00, 5.480300000000000171e-01
0.000000000000000000e+00, 5.409699999999999509e-01, 0.000000000000000000e+00, 5.732099999999999973e-01, 5.460000000000000409e-01, 0.000000000000000000e+00, 5.598899999999999988e-01, 0.000000000000000000e+00, 0.000000000000000000e+00, 5.425900000000000167e-01, 0.000000000000000000e+00, 0.000000000000000000e+00, 5.618499999999999606e-01, 5.587699999999999889e-01, 0.000000000000000000e+00, 0.000000000000000000e+00, 5.554999999999999938e-01, 5.419599999999999973e-01, 0.000000000000000000e+00, 0.000000000000000000e+00, 5.535099999999999465e-01, 0.000000000000000000e+00, 0.000000000000000000e+00, 0.000000000000000000e+00
... 15 more rows
